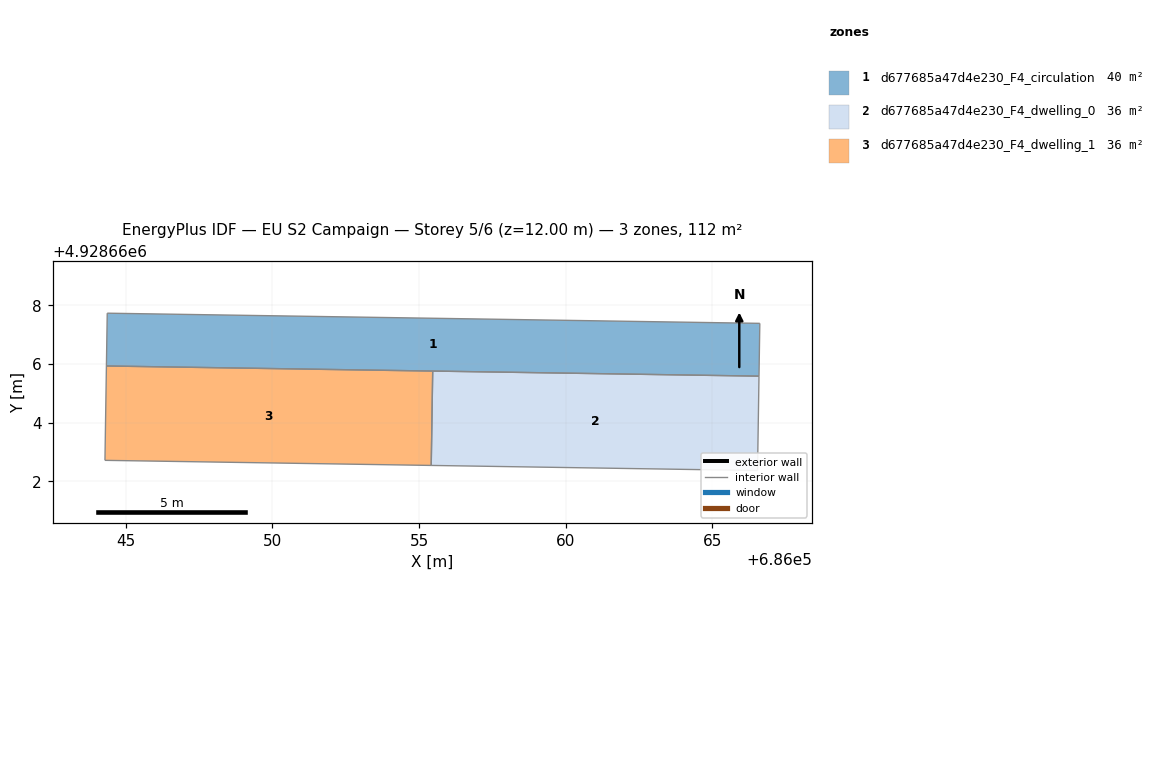
=== STOREY PLAN SPEC (per zone: floor XY polygon, exterior-wall plan segments, windows/doors) ===
zone 1: d677685a47d4e230_F4_circulation  (40.0 m²)
  floor: (686066.62, 4928667.39) (686066.62, 4928667.39) (686044.37, 4928667.74) (686044.37, 4928667.74)
  floor: (686066.62, 4928667.39) (686066.62, 4928667.39) (686066.59, 4928665.59) (686044.34, 4928665.94) (686044.37, 4928667.74) (686044.37, 4928667.74) (686044.37, 4928667.74) (686066.62, 4928667.39)
  interior walls: 4
zone 2: d677685a47d4e230_F4_dwelling_0  (35.8 m²)
  floor: (686066.59, 4928665.59) (686066.54, 4928662.37) (686055.42, 4928662.55) (686055.47, 4928665.76)
  interior walls: 4
zone 3: d677685a47d4e230_F4_dwelling_1  (35.8 m²)
  floor: (686055.47, 4928665.76) (686055.42, 4928662.55) (686044.29, 4928662.72) (686044.34, 4928665.94)
  interior walls: 4

=== DERIVED (storey summary) ===
Building: EU S2 Campaign
Storey: 5 of 6  (floor level z = 12.00 m)
Storey gross floor area: 111.6 m²
Zones on this storey: 3
  - d677685a47d4e230_F4_circulation: floor 40.0 m²
  - d677685a47d4e230_F4_dwelling_0: floor 35.8 m²
  - d677685a47d4e230_F4_dwelling_1: floor 35.8 m²
Zone adjacency (shared interzone walls):
  - d677685a47d4e230_F4_dwelling_0 ↔ d677685a47d4e230_F4_dwelling_1